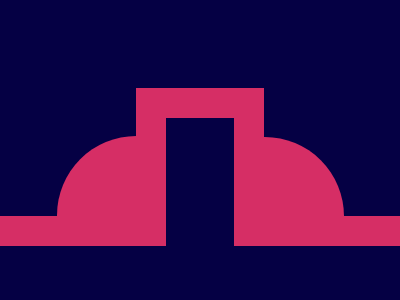

Recreate this image using only HTML and CSS.

<p><p b><p c><p d><p d e><p h><p h r><style>*{background:#050044;position:absolute}p{height:30;width:138;background:#D62E65;margin:208 -10}[b]{margin:208 254}[c]{width:128;margin:80 128}[h]{width:80;height:80;border-radius:99% 0 0;margin:128 49}[d]{height:133;width:30;margin:105 128}[e]{margin:105 226}[r]{margin:129 256;rotate:-270deg}
